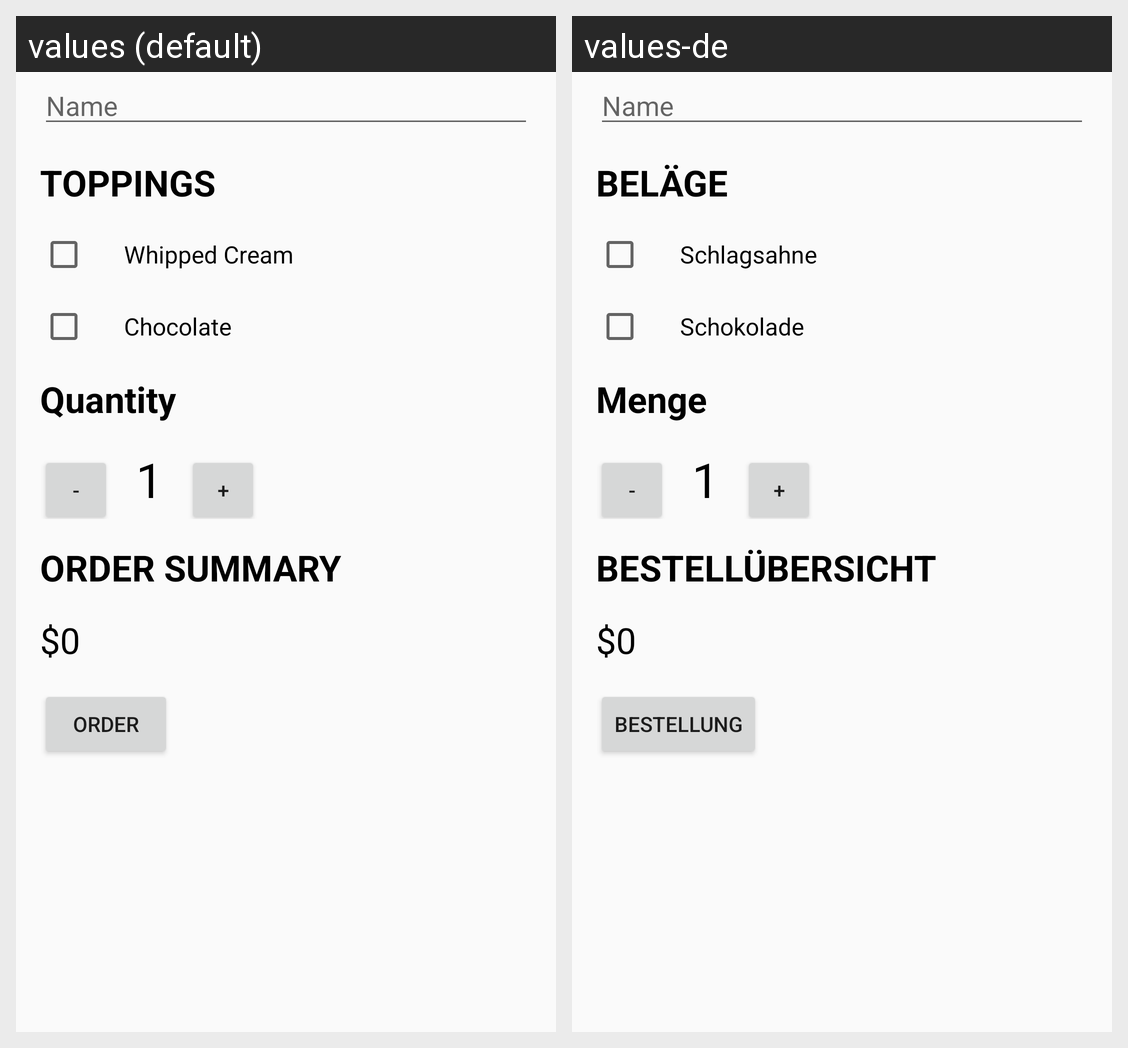

Strings drawn on this Android screen and how each of the app's shown locales translates them:
Android screen res/layout/activity_main.xml rendered under 2 locales, left to right: values (default), values-de. Device: Nexus 5 (rendered at 1080×1920; each locale shown at half size, 540×960, under a caption strip naming it); theme CustomAppTheme.
Strings drawn on this screen, with the default value and each locale's value (text and hints the layout hard-codes, and strings that could not be matched under every locale, appear in the picture but are not listed):

customerHintName
  values: Name
  values-de: Name

toppings
  values: Toppings
  values-de: Beläge

whippedCream
  values: Whipped Cream
  values-de: Schlagsahne

chocolate
  values: Chocolate
  values-de: Schokolade

quantity
  values: Quantity
  values-de: Menge

decrement
  values: -
  values-de: -

increment
  values: +
  values-de: +

orderSummary
  values: Order Summary
  values-de: Bestellübersicht

order
  values: Order
  values-de: Bestellung
